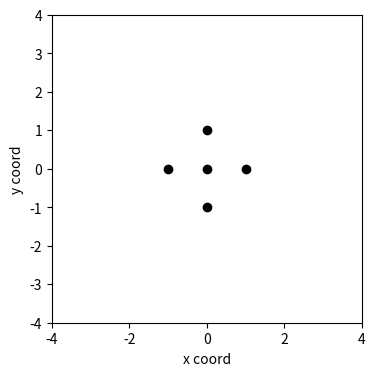
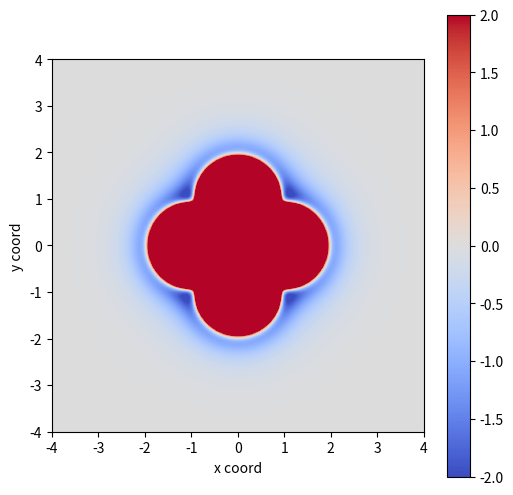

Write the Python code that produced these figures, in order.
## Setting 

import numpy as np
import matplotlib.pyplot as plt

coords = [[0,0],[1,0],[-1,0],[0,1],[0,-1]]
coords = np.array(coords)

plt.figure(figsize=(4,4))
plt.plot(coords[:,0],coords[:,1],'o',color='black')

plt.ylim(-4,4)
plt.xlim(-4,4)
plt.ylabel('y coord')
plt.xlabel('x coord')


import math

def calDist(v1,v2):
    if len(v1) == 3:
        dist = math.sqrt((v2[0]-v1[0])**2 + (v2[1]-v1[1])**2 + (v2[2]-v1[2])**2)
    elif len(v1) == 2:
        dist = math.sqrt((v2[0]-v1[0])**2 + (v2[1]-v1[1])**2)
    return dist


def LJ(v1, v2, epsilon, sigma):
    r = calDist(v1,v2)
    E = 4*epsilon*((sigma/r)**12 - (sigma/r)**6)
    return E

grid_num = 100
x_grid = np.linspace(-4,4,grid_num)
y_grid = np.linspace(-4,4,grid_num)

e_LJ = 1.0
s_LJ = 1.0

grid_E_LJ = []

for x in x_grid:
    for y in y_grid:
        grid_coord = [x,y]
        E_1 = LJ(grid_coord, coords[0], e_LJ, s_LJ)
        E_2 = LJ(grid_coord, coords[1], e_LJ, s_LJ)
        E_3 = LJ(grid_coord, coords[2], e_LJ, s_LJ)
        E_4 = LJ(grid_coord, coords[3], e_LJ, s_LJ)
        E_5 = LJ(grid_coord, coords[4], e_LJ, s_LJ)
        E_total = E_1 + E_2 + E_3 + E_4 + E_5
        grid_E_LJ.append([x,y,E_total])

grid_E_LJ = np.array(grid_E_LJ)
print(grid_E_LJ[:3]) # Check first three lines

## Format of grid_E_LJ:
## [x1, y1, E1],
## [x1, y2, E1],
## [x1, y3, E1], ...

grid_E_LJ_matrix = []
for i in range(grid_num):
    grid_E_LJ_matrix.append(grid_E_LJ[i*grid_num:(i+1)*grid_num][:,2]) 
grid_E_LJ_matrix = np.array(grid_E_LJ_matrix)

print(grid_E_LJ_matrix[:3]) # Check first three lines

print("Maximum LJ value: ", np.max(grid_E_LJ_matrix))
print("Minimum LJ value: ", np.min(grid_E_LJ_matrix))


plt.figure(num=2,figsize=(6,6))

plt.imshow(grid_E_LJ_matrix, interpolation='gaussian',extent=(x_grid[0],x_grid[-1],y_grid[0],y_grid[-1]), origin='lower',
          vmin=-2, vmax=2, cmap='coolwarm')

cbar = plt.colorbar()

plt.ylabel("y coord")
plt.xlabel("x coord")

